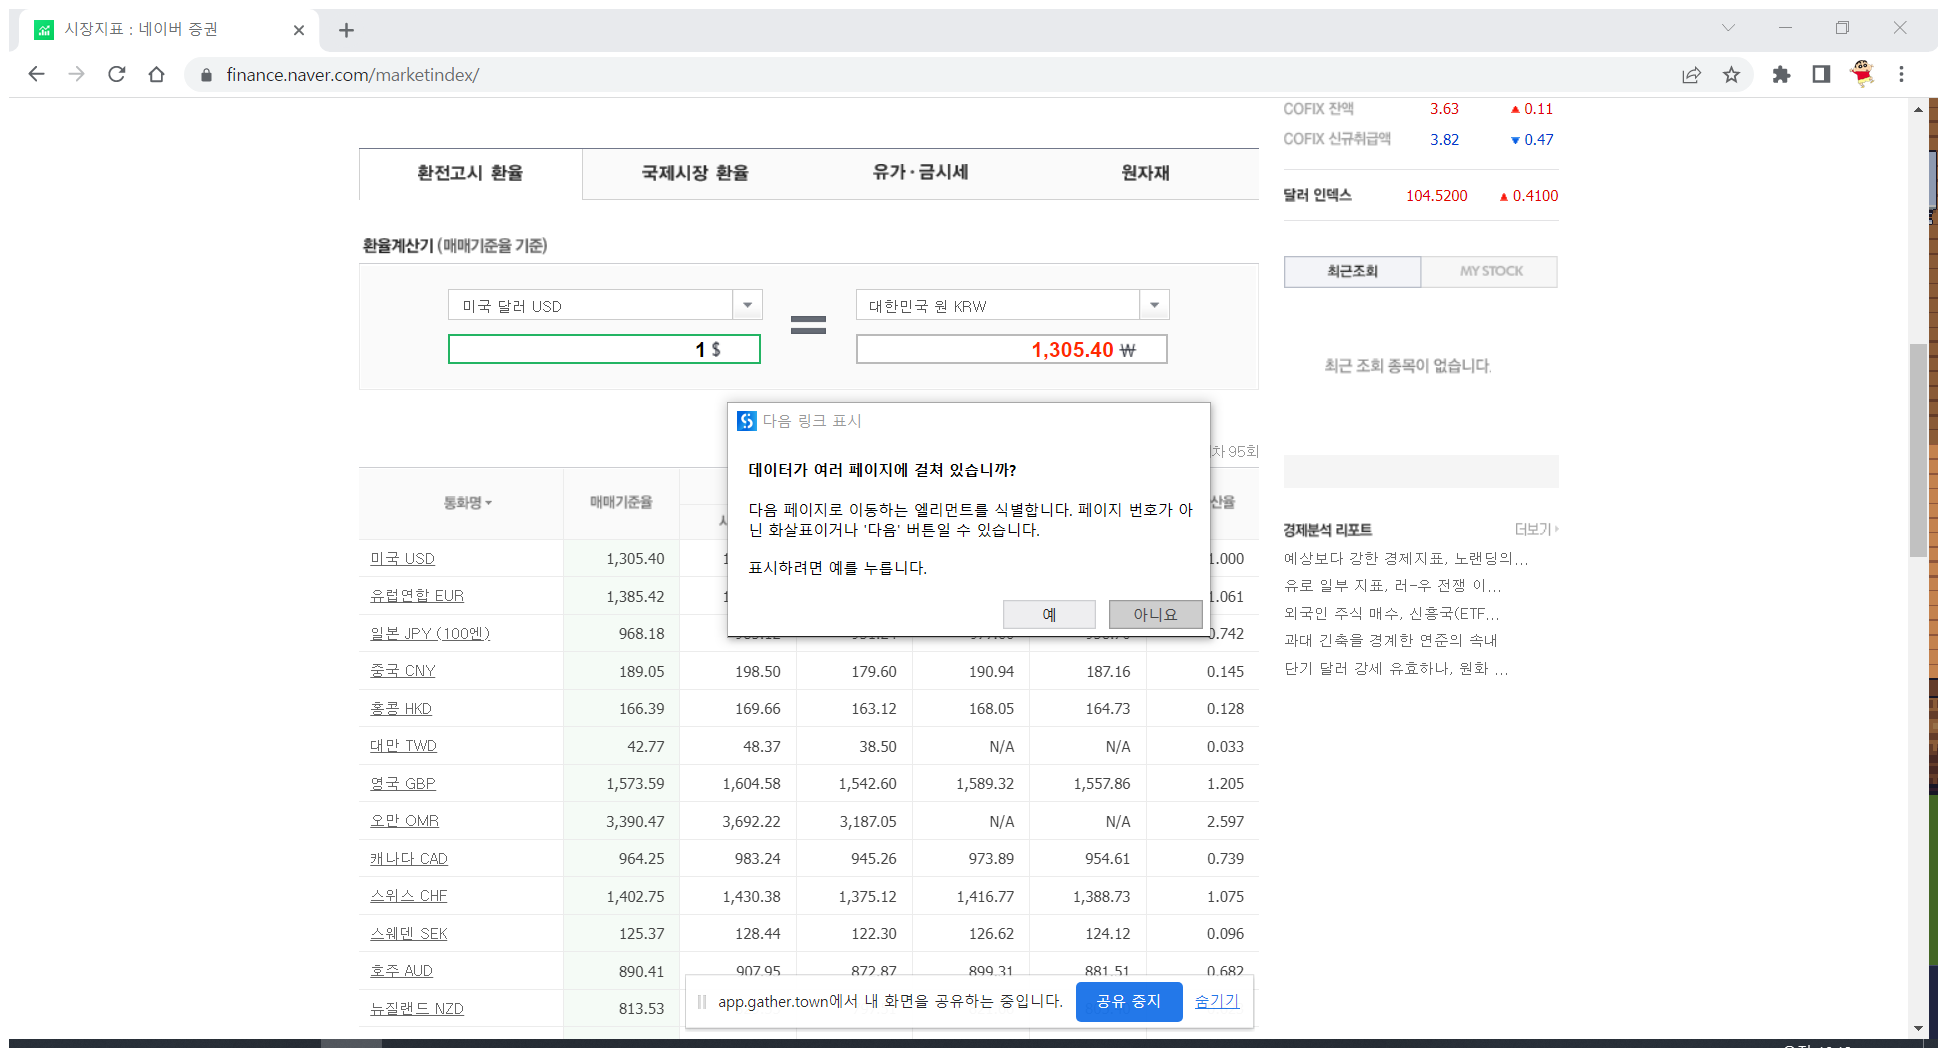
Task: 20_네이버환율_추출_인보크
Workflow: Extract_Exchange

Step 1: Attach Browser '          Page' in window '시장지표 : 네이버 증권' (chrome.exe)

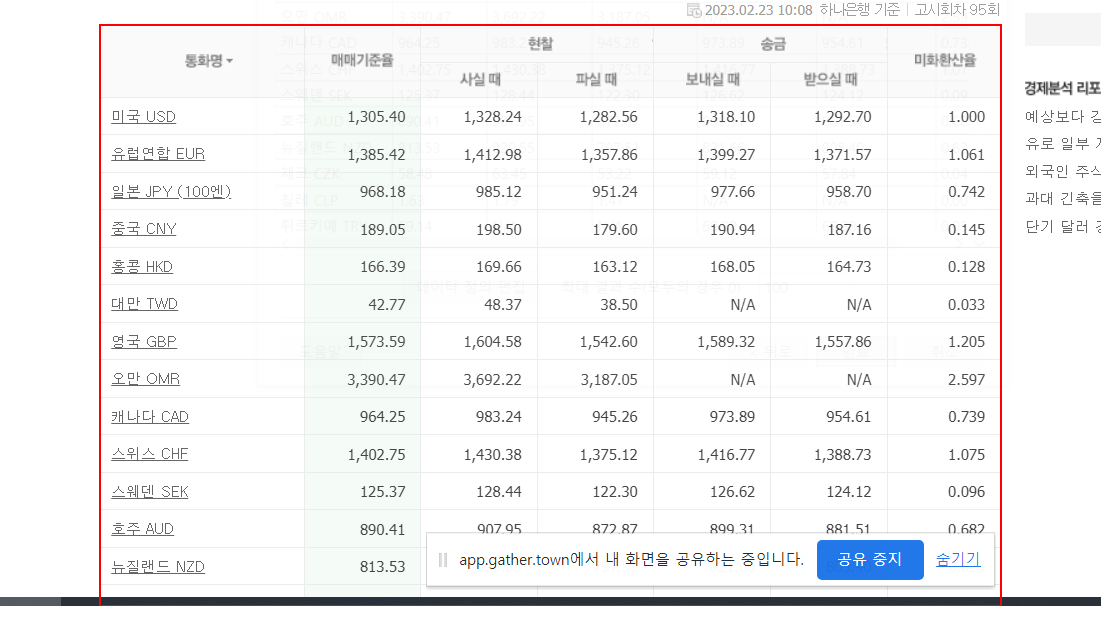
Step 2: get-text from the table